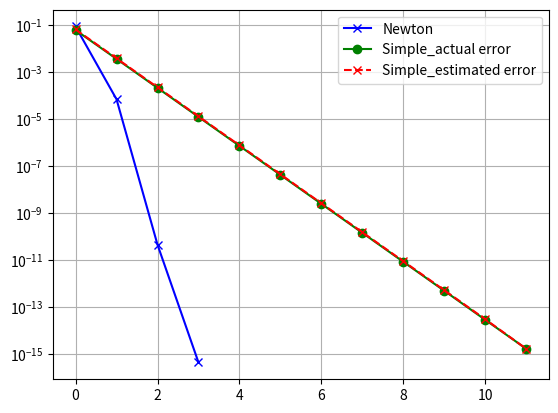

Write Python code to recreate this figure. (Note: this script raises an exception after producing the figure.)
import numpy as np
import matplotlib.pyplot as plt
import os
import scipy
# import random

class simple:
    def __init__(self, A, b, eps, f):
        self.A = A
        self.b = b
        self.eps = eps
        self.f = f
        self.x0 = self.getStart()
        self.x = self.x0
        self.iterations = 0
        self.xList = [self.x]
        self.errors = []
        self.estErrors = []

    def getStart(self):
        return np.linalg.solve(self.A,self.b)

    def rhs(self,x):
        return self.b + self.eps*self.f(x)

    def estimateError(self,i):
        return np.linalg.norm(self.xList[-i]-self.xList[-i-1])

    def iterate(self,maxIterations,rtol):
        for i in list(range(0,maxIterations)):
            rhsBef = self.rhs(self.x)
            self.x = np.linalg.solve(self.A, rhsBef)
            self.xList.append(self.x)
            est = self.estimateError(1)
            # if np.allclose(np.dot(self.A,self.x),self.rhs(self.x),rtol=rtol):
            if (est < rtol): # gives error of |xn+1 - xn|_2
                self.iterations = i
                break
            self.estErrors.append(est)
        return self.x

    def close(self,rtol):
        return np.allclose(np.dot(self.A,self.x),self.rhs(self.x),rtol=rtol)

    def calcErrors(self):
        for xi in self.xList[:-2]:
            self.errors.append(np.linalg.norm(self.x - xi))

def f(x):
    return np.array([(x[0]-x[1])**2, 0], dtype=float)

def g(x):
    return np.array([2*x[0]+x[1]-0.01*(x[0]-x[1])**2,\
                    x[0]+2*x[1]-3], dtype=float)

def dg(x):
    diff = x[0]-x[1]
    return np.array( [[2*(1-0.01*diff), 1+0.02*diff],\
                        [1, 2]], dtype = float)

def newtonXD(xn,f,df):
    if np.linalg.det(df(xn)):
        res = f(xn)
        corr = np.linalg.solve(df(xn),res)
        xNew = xn - corr
        return xNew, f(xNew)
    else:
        print("df is noninvertible->cant be solved...returning input point x_n!")
        return xn, 0*xn

if __name__ == "__main__":
    print("Simple first:")
    A = np.array([[2,1],[1,2]], dtype=float)
    b = np.array([0,3], dtype=float)
    eps = 1e-2
    maxIterations = 100
    eq = simple(A,b,eps,f)
    xFin = eq.iterate(maxIterations,1e-16)
    print("final:\n",xFin)
    print(eq.close(1e-16))
    print(np.linalg.norm(np.dot(A,xFin) - eq.rhs(xFin)))
    eq.calcErrors()
    print("Errors: ")
    print(eq.estErrors)
    ##########################
    print("-"*30)
    print("Now Newton: ")
    x = np.linalg.solve(A,b)
    print("Starting guess x0: ",x)
    print("norm(g(x0)): ",np.linalg.norm(g(x)))
    print("-"*30)
    print("Iterating...please hold the line!")
    eps = 1e-16
    error = [np.linalg.norm(g(x))]
    iterations = 100
    for i in list(range(0,100)):
        xn1, res = newtonXD(x,g,dg)
        error.append(np.linalg.norm(res))
        if np.linalg.norm(res) < eps or np.allclose(x,xn1,rtol=eps):
            print("Break condition: <xn, xnp1 close>")
            iterations = i+1
            np.copyto(x,xn1)
            break
        np.copyto(x, xn1)
    print("Arrived at solution after ",iterations," iterations.")
    print("final:\n",x)
    print("final error:\n",np.linalg.norm(np.dot(A,x) - g(x)))
    #x2 = np.power(1e-2,np.arange(0,iterations+1))
    plt.semilogy(np.arange(0,iterations+1),error,"bx-",label="Newton")
    plt.semilogy(np.arange(0,len(eq.errors)),eq.errors,"go-",label="Simple_actual error")
    plt.semilogy(np.arange(0,len(eq.estErrors)),eq.estErrors,"rx--",label="Simple_estimated error")
    # plt.semilogy(np.arange(0,iterations+1),x2,"b-", label="order x^2 ???")
    plt.grid()
    plt.legend()
    # plt.show()
    scriptpath = os.path.dirname(__file__)
    plt.savefig(os.path.join(scriptpath,"Ex10_3.png")) 
